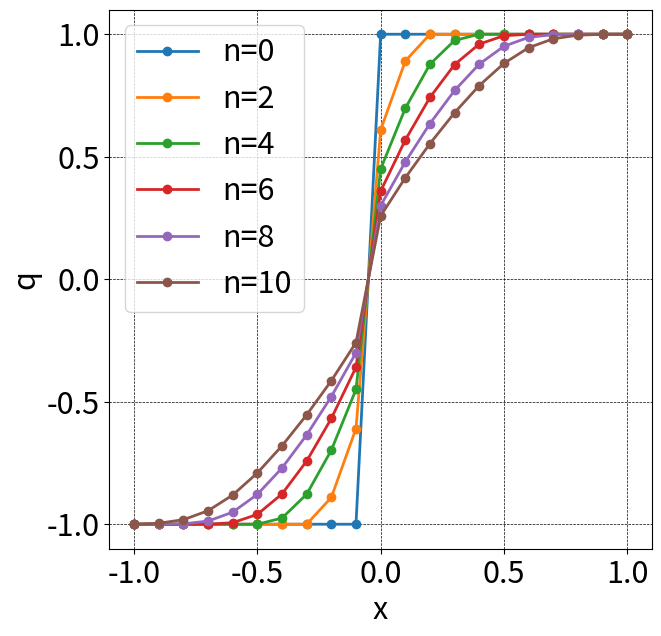

This chart was generated by the following Python code:
import numpy as np
import matplotlib.pyplot as plt

def init(q1, q2, dx, jmax):
    xs = -1.0
    x = np.linspace(xs, xs+dx*(jmax-1), jmax)
    q = np.array([(float(q1) if i<0.0 else float(q2)) for i in x])
    return (x, q)

def do_computing(x, q, dt, dx, nmax, ff, order=1, interval=2):
    plt.figure(figsize=(7,7), dpi=100)
    plt.rcParams["font.size"] = 22

    plt.plot(x, q, marker='o', lw=2, label='n=0')

    for n in range(1, nmax+1):
        qold = q.copy()
        for j in range(order, jmax-order):
            ff1 = ff(qold, qold[j], dt, dx, j)
            ff2 = ff(qold, qold[j], dt, dx, j-1)
            q[j] = qold[j] - dt/dx * (ff1 - ff2)
            
        if n % interval == 0:
            plt.plot(x, q, marker='o', lw=2, label=f'n={n}')
            
    plt.grid(color='black', linestyle='dashed', linewidth=0.5)
    plt.xlabel('x')
    plt.ylabel('q')
    plt.legend()
    #plt.show()
    plt.savefig('output_plot.png')

def MC(q, c, dt, dx, j):
    ur = q[j+1]
    ul = q[j]
    fr = 0.5 * ur**2
    fl = 0.5 * ul**2
    c = 0.5 * (ur + ul)
    return 0.5 * (fr + fl - np.sign(c) * (fr - fl))

### This function doesn't use if else structure
def GODUNOV(q, c, dt, dx, j):
    qm = 0.5 * (q[j] + np.abs(q[j]))
    qp = 0.5 * (q[j+1] - np.abs(q[j+1]))
    return np.max([0.5 * qm**2, 0.5 * qp**2])
    

c = 1
dt = 0.05
dx = 0.1

jmax = 21
nmax = 10

q1 = -1
q2 = 1
x, q = init(q1, q2, dx, jmax)
do_computing(x, q, dt, dx, nmax, GODUNOV, interval=2)
